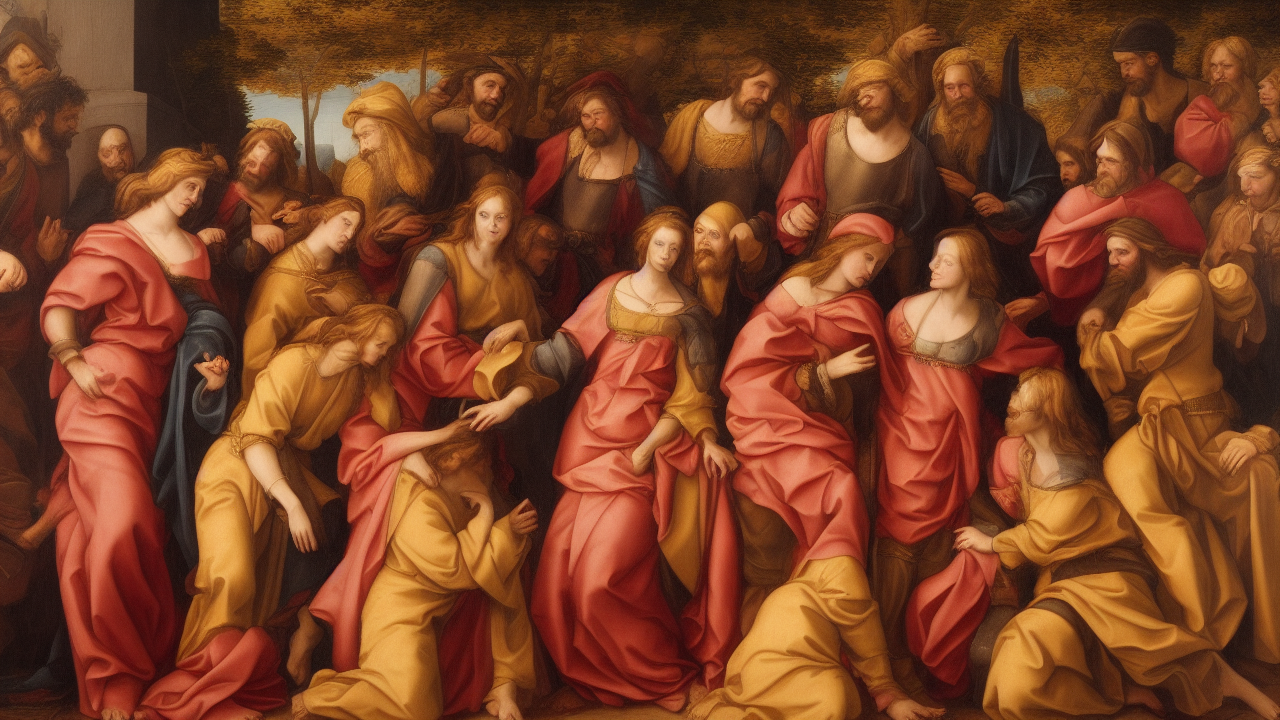
Generation parameters embedded in this image by AUTOMATIC1111 Stable Diffusion web UI or a fork of it (Forge, ...) (PNG 'parameters' text chunk):
renaissance style, A renaissance scene illustrating the biblical theme of grace, high quality, cinematic detail
Steps: 25, Sampler: Euler a, Schedule type: Automatic, CFG scale: 7.0, Seed: 4237091064, Size: 1280x720, Model hash: 6ce0161689, Model: v1-5-pruned-emaonly, Version: v1.10.1